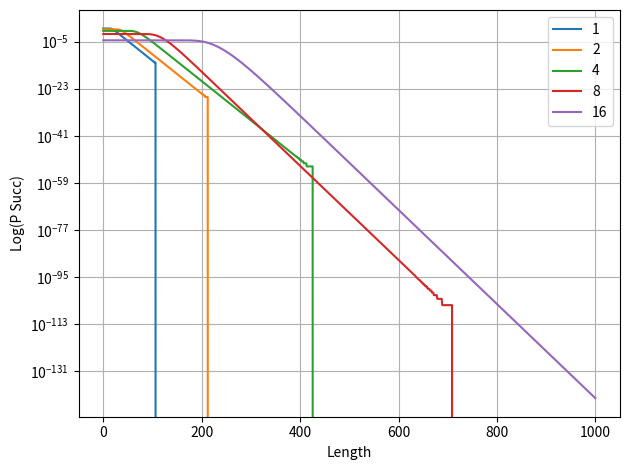

The matplotlib source for this figure:
import numpy as np
import matplotlib.pyplot as plt
import seaborn as sns
import math

class RepeaterChain:
    def __init__(self, l, m, alpha, eff_el_bsm_detector, P_el_dc_per_bin_per_freq, P_emission, eff_rep_bsm_detector, P_rep_dc_per_bin_per_freq, eff_loading_emitting_qm, num_elem_links = 1):
        # l # distance A-B, divided into N = 2^n EL
        # N num EL links
        # m # number of ortho frequencies
        # P_el_dc_per_bin_per_freq  # prob of detecting dark count per freq Mode per time bin at EL BSM
        # P_emission # prob of generating pair every T_q seconds over M modes
        # alpha  # [db/Km]
        # free running detectors
        # eff_el_bsm_detector # effeciency of EL BSM detector 
        # eff_rep_bsm_detector - effieciency of repeater BSM detector
        # P_rep_dc_per_bin_per_freq  - prob of detecting dark count per freq Mode per time bin at Repeater BSM
        # eff_loading_emitting_qm: denote the sub-unity efficiency in loading (and re- trieving) the photonic qubit into (and from) the memor- ies, and that of frequency shifting and filtering
        if num_elem_links <= 0:
            print("ERROR: Number of elementary links must be positive.")
            print("Quitting...")
            exit(1)
        if num_elem_links > 1 and num_elem_links % 2 != 0:
            print("ERROR: Number of elementary links must be divisible by 2.")
            print("Quitting...")
            exit(1)

        self.num_elem_links = num_elem_links # N 
        self.n = int(math.log2(self.num_elem_links))
        
        self.l = l 
        self.m = m 
        self.alpha = alpha 
        self.eff_el_bsm_detector = eff_el_bsm_detector 
        self.P_el_dc_per_bin_per_freq = P_el_dc_per_bin_per_freq 
        self.P_emission = P_emission 

        self.eff_loading_emitting_qm = eff_loading_emitting_qm
        self.eff_rep_bsm_detector = eff_rep_bsm_detector
        self.P_rep_dc_per_bin_per_freq = P_rep_dc_per_bin_per_freq

        self.transm_eta = None

        self.s = None
        self.P_succ = None

        # prob that det clicks, either photon or dc
        A_r = (self.eff_loading_emitting_qm * self.eff_rep_bsm_detector) + self.P_rep_dc_per_bin_per_freq * (1 - (self.eff_loading_emitting_qm * self.eff_rep_bsm_detector)) # extension of Eq 6
        
        # prob at least 1 photon is detected
        B_r = 1 - (1 - self.P_rep_dc_per_bin_per_freq) * (1 - (self.eff_loading_emitting_qm * self.eff_rep_bsm_detector))**2 # extension of Eq 7 

        # eq 11 - symmetric detection event (both click) - either both true or both dark
        self.a = (1/8) * ((self.P_rep_dc_per_bin_per_freq**2 * (1 - A_r)**2) + (A_r**2 * (1 - self.P_rep_dc_per_bin_per_freq)**2))
        
        # eq 12 - 1 true detection, 1 dark count
        self.b = (1/8) * (2* A_r * self.P_rep_dc_per_bin_per_freq * (1 - A_r) * (1 - self.P_rep_dc_per_bin_per_freq)) # eq 12

        # eq 13 - classically correlated but not true BS projections 
        self.c = (1/8) * self.P_rep_dc_per_bin_per_freq * (1 - self.P_rep_dc_per_bin_per_freq) * ((self.P_el_dc_per_bin_per_freq * (1 - B_r)) + (B_r * (1 - self.P_rep_dc_per_bin_per_freq))) 

        self.s = self.a + self.b + 2 * self.c


    def calc_ent_distr_succ(self):
        # calc probability of success (P_succ eq 3) that entanglement is successfull distributed and swapped across the whole chain 
     
        ### calculate first elementary link
        self.transm_eta = 10**((-self.alpha * self.l) / (2 * self.num_elem_links))

        ### EL BSM
        single_pair_det_prob = self.P_emission * self.eff_el_bsm_detector * self.transm_eta
        # prob that det clicks, either photon or dc
        A_e = (single_pair_det_prob) + self.P_el_dc_per_bin_per_freq * (1 - (single_pair_det_prob)) # extension of Eq 6

        # prob at least 1 photon is detected
        B_e = 1 - (1 - self.P_el_dc_per_bin_per_freq) * (1 - (single_pair_det_prob))**2 # extension of Eq 7

        # symmetric detection event (both click) - either both true or both dark
        a_e = (1/8) * ((self.P_el_dc_per_bin_per_freq**2 * (1 - A_e)**2) + (A_e**2 * (1 - self.P_el_dc_per_bin_per_freq)**2)) # eq 11
        # 1 true detection, 1 dark count
        b_e = (1/8) * (2* A_e * self.P_el_dc_per_bin_per_freq * (1 - A_e) * (1 - self.P_el_dc_per_bin_per_freq)) # eq 12
        # classically correlated but not true BS projections 
        c_e = (1/8) * self.P_el_dc_per_bin_per_freq * (1 - self.P_el_dc_per_bin_per_freq) * ((self.P_el_dc_per_bin_per_freq * (1 - B_e)) + (B_e * (1 - self.P_el_dc_per_bin_per_freq))) # eq 13

        s1 = a_e + b_e + 2 * c_e # prereq for Eq 3
        # probability of BSM success for a single frequency 
        P_s0 = 4 * s1 # pg 7 
         
        if self.num_elem_links == 1:
            # prob of success BSM of at least 1 of M freqs for 1 EL
            self.P_succ = 1 - (1 - P_s0)**self.m # pg 3
        else:
            Ps = 4 * self.s
            Ps1 = 1 - (1 - 4 * s1)**self.m
            self.P_succ = (Ps ** (self.num_elem_links - 1)) * (Ps1 ** self.num_elem_links)

        print("P_succ with ", self.num_elem_links, " EL:", self.P_succ)


if __name__ == '__main__':
    # perfect scales as
    # p_succ where s and s1 = .125
    rc_perfect = RepeaterChain(l=10, m=4, alpha=0, eff_el_bsm_detector=1, P_el_dc_per_bin_per_freq=0, P_emission=1, eff_rep_bsm_detector=1, P_rep_dc_per_bin_per_freq=0, eff_loading_emitting_qm=1, num_elem_links = 4)

    rc_perfect.calc_ent_distr_succ()

    rc_succs = []
    rc_succs_2 = []
    rc_succs_4 = []
    rc_succs_8 = []
    rc_succs_16 = []


    lengths = np.linspace(0, 1000, 1000) # km 
    alpha = .15
    m = 1000
    P_el_dc_per_bin_per_freq = 3e-5
    for length in lengths:
        rc = RepeaterChain(l=length, m=m, alpha=alpha, eff_el_bsm_detector=1, P_el_dc_per_bin_per_freq=0, P_emission=1, eff_rep_bsm_detector=1, P_rep_dc_per_bin_per_freq=0, eff_loading_emitting_qm=1, num_elem_links =1)
        rc.calc_ent_distr_succ()

        rc_succs.append(rc.P_succ)

        rc = RepeaterChain(l=length, m=m, alpha=alpha, eff_el_bsm_detector=1, P_el_dc_per_bin_per_freq=0, P_emission=1, eff_rep_bsm_detector=1, P_rep_dc_per_bin_per_freq=0, eff_loading_emitting_qm=1, num_elem_links =2)
        rc.calc_ent_distr_succ()

        rc_succs_2.append(rc.P_succ)

        rc = RepeaterChain(l=length, m=m, alpha=alpha, eff_el_bsm_detector=1, P_el_dc_per_bin_per_freq=0, P_emission=1, eff_rep_bsm_detector=1, P_rep_dc_per_bin_per_freq=0, eff_loading_emitting_qm=1, num_elem_links =4)
        rc.calc_ent_distr_succ()

        rc_succs_4.append(rc.P_succ)

        rc = RepeaterChain(l=length, m=m, alpha=.18, eff_el_bsm_detector=1, P_el_dc_per_bin_per_freq=0, P_emission=1, eff_rep_bsm_detector=1, P_rep_dc_per_bin_per_freq=0, eff_loading_emitting_qm=1, num_elem_links =8)
        rc.calc_ent_distr_succ()

        rc_succs_8.append(rc.P_succ)

        rc = RepeaterChain(l=length, m=m, alpha=.18, eff_el_bsm_detector=1, P_el_dc_per_bin_per_freq=0, P_emission=1, eff_rep_bsm_detector=1, P_rep_dc_per_bin_per_freq=0, eff_loading_emitting_qm=1, num_elem_links =16)
        rc.calc_ent_distr_succ()

        rc_succs_16.append(rc.P_succ)
    
    plt.xlabel("Length")
    plt.ylabel("Log(P Succ)")
    plt.yscale('log')  # Set y-axis to log base 10

    plt.plot(lengths, rc_succs, label='1')
    plt.plot(lengths, rc_succs_2, label='2')
    plt.plot(lengths, rc_succs_4, label='4')
    plt.plot(lengths, rc_succs_8, label='8')
    plt.plot(lengths, rc_succs_16, label='16')




    plt.grid(True)
    plt.tight_layout()
    plt.legend()
    plt.show()


